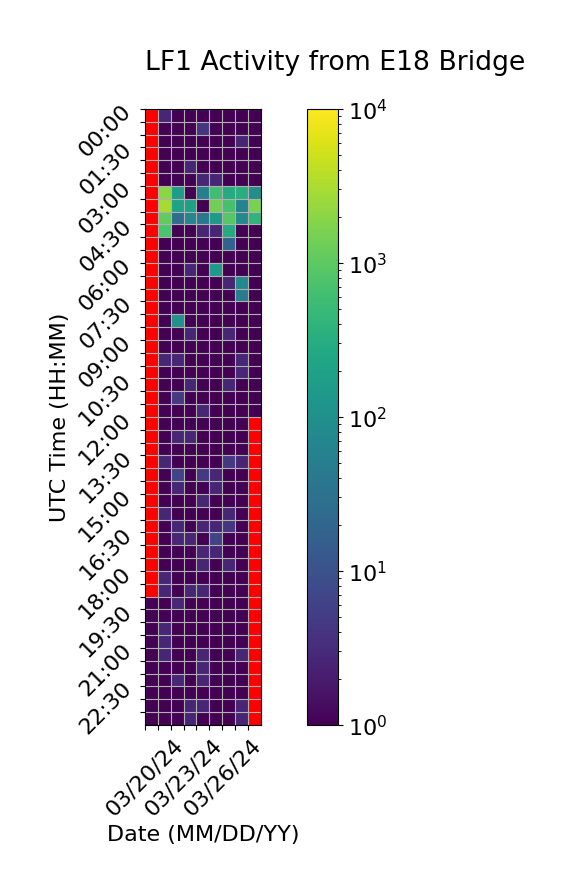

Data behind this chart, as committed beside it:
Time (UTC), 03/20/24, 03/21/24, 03/22/24, 03/23/24, 03/24/24, 03/25/24, 03/26/24, 03/27/24, 03/28/24
00:00, , 2.667, 1.0, 1.0, 1.0, 1.0, 1.0, 1.0, 1.0
00:30, , 1.0, 1.0, 1.0, 4.333, 1.0, 1.0, 1.0, 1.0
01:00, , 1.0, 1.0, 1.0, 1.0, 1.0, 1.0, 2.667, 1.0
01:30, , 1.0, 1.0, 1.0, 1.0, 1.0, 1.0, 1.0, 1.0
02:00, , 1.0, 1.0, 2.667, 1.0, 1.0, 1.0, 1.0, 1.0
02:30, , 1.0, 1.0, 1.0, 2.667, 2.667, 1.0, 1.0, 1.0
03:00, , 2044, 164.3, 1.0, 50.67, 602.0, 284.0, 336.3, 96.0
03:30, , 2984, 208.0, 186.3, 1.0, 1388, 690.0, 62.33, 1546
04:00, , 1110, 26.67, 70.33, 38.67, 150.0, 900.0, 80.67, 420.3
04:30, , 730.0, 1.0, 1.0, 2.667, 2.667, 288.0, 1.0, 1.0
05:00, , 1.0, 1.0, 1.0, 1.0, 1.0, 18.67, 1.0, 1.0
05:30, , 1.0, 1.0, 1.0, 1.0, 1.0, 1.0, 1.0, 1.0
06:00, , 1.0, 1.0, 2.667, 1.0, 144.7, 1.0, 1.0, 1.0
06:30, , 1.0, 1.0, 1.0, 1.0, 1.0, 2.667, 80.33, 1.0
07:00, , 1.0, 1.0, 1.0, 1.0, 1.0, 1.0, 48.67, 1.0
07:30, , 1.0, 1.0, 1.0, 1.0, 1.0, 1.0, 1.0, 1.0
08:00, , 1.0, 112.7, 1.0, 1.0, 1.0, 1.0, 1.0, 1.0
08:30, , 1.0, 1.0, 2.667, 1.0, 1.0, 2.667, 1.0, 1.0
09:00, , 1.0, 1.0, 1.0, 1.0, 1.0, 1.0, 1.0, 1.0
09:30, , 2.667, 2.667, 1.0, 1.0, 1.0, 1.0, 2.667, 1.0
10:00, , 1.0, 1.0, 1.0, 1.0, 1.0, 1.0, 2.667, 1.0
10:30, , 1.0, 1.0, 2.667, 1.0, 1.0, 2.667, 1.0, 1.0
11:00, , 1.0, 4.667, 1.0, 1.0, 1.0, 1.0, 1.0, 1.0
11:30, , 1.0, 1.0, 1.0, 2.667, 1.0, 1.0, 1.0, 1.0
12:00, , 1.0, 1.0, 1.0, 1.0, 1.0, 1.0, 1.0, 
12:30, , 1.0, 2.667, 2.667, 1.0, 1.0, 1.0, 1.0, 
13:00, , 1.0, 1.0, 1.0, 1.0, 1.0, 1.0, 1.0, 
13:30, , 2.667, 1.0, 1.0, 1.0, 1.0, 4.667, 2.667, 
14:00, , 1.0, 6.667, 1.0, 4.667, 2.667, 1.0, 1.0, 
14:30, , 1.0, 2.667, 1.0, 1.0, 2.667, 1.0, 1.0, 
15:00, , 1.0, 1.0, 1.0, 2.667, 1.0, 1.0, 1.0, 
15:30, , 2.667, 1.0, 1.0, 1.0, 1.0, 2.667, 1.0, 
16:00, , 1.0, 2.667, 1.0, 2.667, 2.667, 4.333, 1.0, 
16:30, , 1.0, 2.667, 2.667, 1.0, 6.667, 1.0, 1.0, 
17:00, , 1.0, 1.0, 1.0, 2.667, 2.667, 1.0, 1.0, 
17:30, , 1.0, 1.0, 1.0, 2.667, 1.0, 2.667, 1.0, 
18:00, , 2.667, 1.0, 1.0, 1.0, 1.0, 1.0, 1.0, 
18:30, , 2.667, 1.0, 2.667, 2.667, 1.0, 1.0, 1.0, 
19:00, 0.6667, 1.0, 2.667, 1.0, 1.0, 1.0, 1.0, 1.0, 
19:30, 1.0, 1.0, 1.0, 1.0, 1.0, 1.0, 1.0, 1.0, 
20:00, 1.0, 2.667, 1.0, 1.0, 1.0, 1.0, 1.0, 1.0, 
20:30, 1.0, 2.667, 1.0, 1.0, 1.0, 1.0, 1.0, 1.0, 
21:00, 1.0, 2.667, 1.0, 1.0, 2.667, 1.0, 1.0, 2.667, 
21:30, 1.0, 1.0, 1.0, 1.0, 2.667, 1.0, 1.0, 1.0, 
22:00, 1.0, 1.0, 2.667, 1.0, 2.667, 1.0, 1.0, 1.0, 
22:30, 1.0, 1.0, 1.0, 1.0, 1.0, 1.0, 1.0, 1.0, 
23:00, 1.0, 1.0, 1.0, 2.667, 2.667, 1.0, 1.0, 2.667, 
23:30, 1.0, 1.0, 1.0, 2.667, 1.0, 1.0, 1.0, 2.667, 
